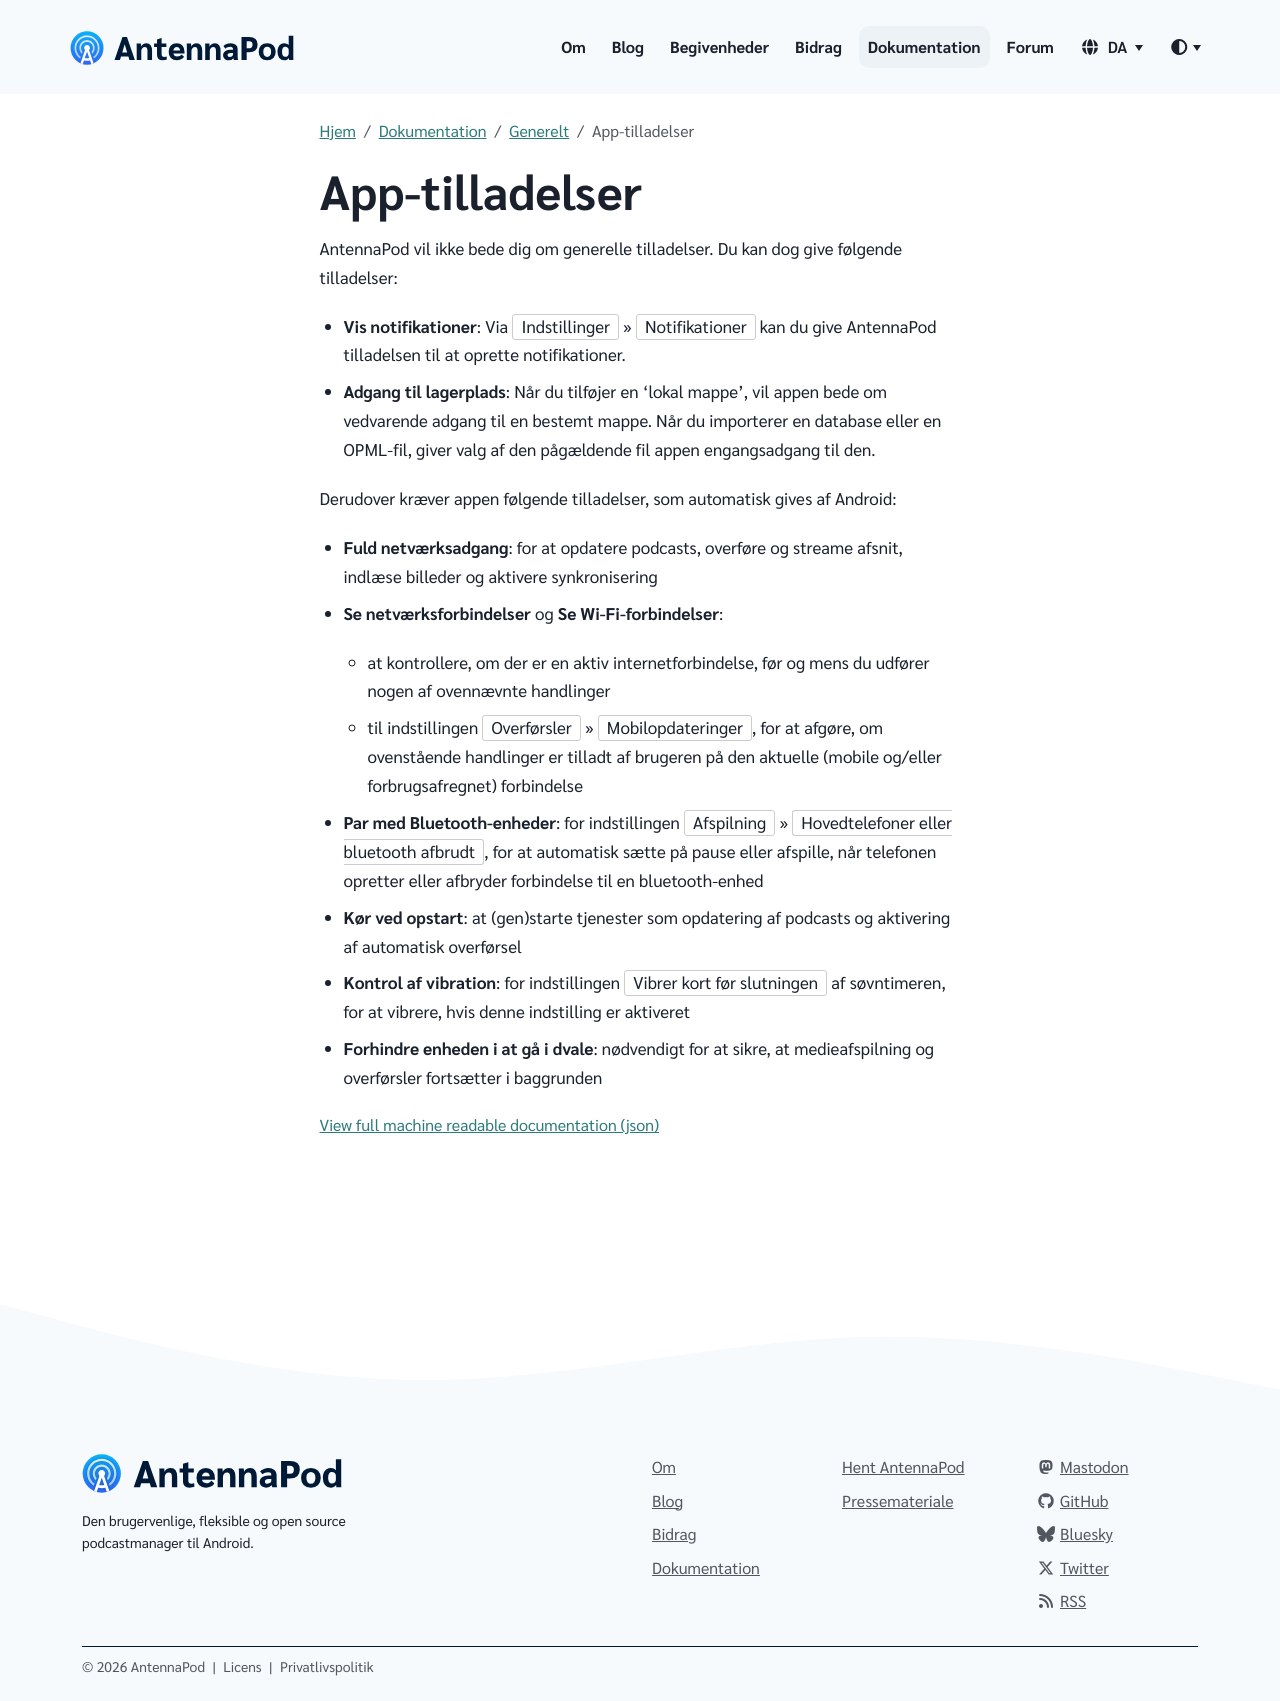

repository: AntennaPod/antennapod.github.io · page: da/documentation/general/app-permissions.html · generator: jekyll

AntennaPod vil ikke bede dig om generelle tilladelser. Du kan dog give følgende tilladelser:

* **Vis notifikationer**: Via `Indstillinger` » `Notifikationer` kan du give AntennaPod tilladelsen til at oprette notifikationer.

* **Adgang til lagerplads**: Når du tilføjer en 'lokal mappe', vil appen bede om vedvarende adgang til en bestemt mappe. Når du importerer en database eller en OPML-fil, giver valg af den pågældende fil appen engangsadgang til den.

Derudover kræver appen følgende tilladelser, som automatisk gives af Android:

- **Fuld netværksadgang**: for at opdatere podcasts, overføre og streame afsnit, indlæse billeder og aktivere synkronisering

- **Se netværksforbindelser** og **Se Wi-Fi-forbindelser**:

   - at kontrollere, om der er en aktiv internetforbindelse, før og mens du udfører nogen af ovennævnte handlinger

   - til indstillingen `Overførsler` » `Mobilopdateringer`, for at afgøre, om ovenstående handlinger er tilladt af brugeren på den aktuelle (mobile og/eller forbrugsafregnet) forbindelse

- **Par med Bluetooth-enheder**: for indstillingen `Afspilning` » `Hovedtelefoner eller bluetooth afbrudt`, for at automatisk sætte på pause eller afspille, når telefonen opretter eller afbryder forbindelse til en bluetooth-enhed

- **Kør ved opstart**: at (gen)starte tjenester som opdatering af podcasts og aktivering af automatisk overførsel

- **Kontrol af vibration**: for indstillingen `Vibrer kort før slutningen` af søvntimeren, for at vibrere, hvis denne indstilling er aktiveret

- **Forhindre enheden i at gå i dvale**: nødvendigt for at sikre, at medieafspilning og overførsler fortsætter i baggrunden
